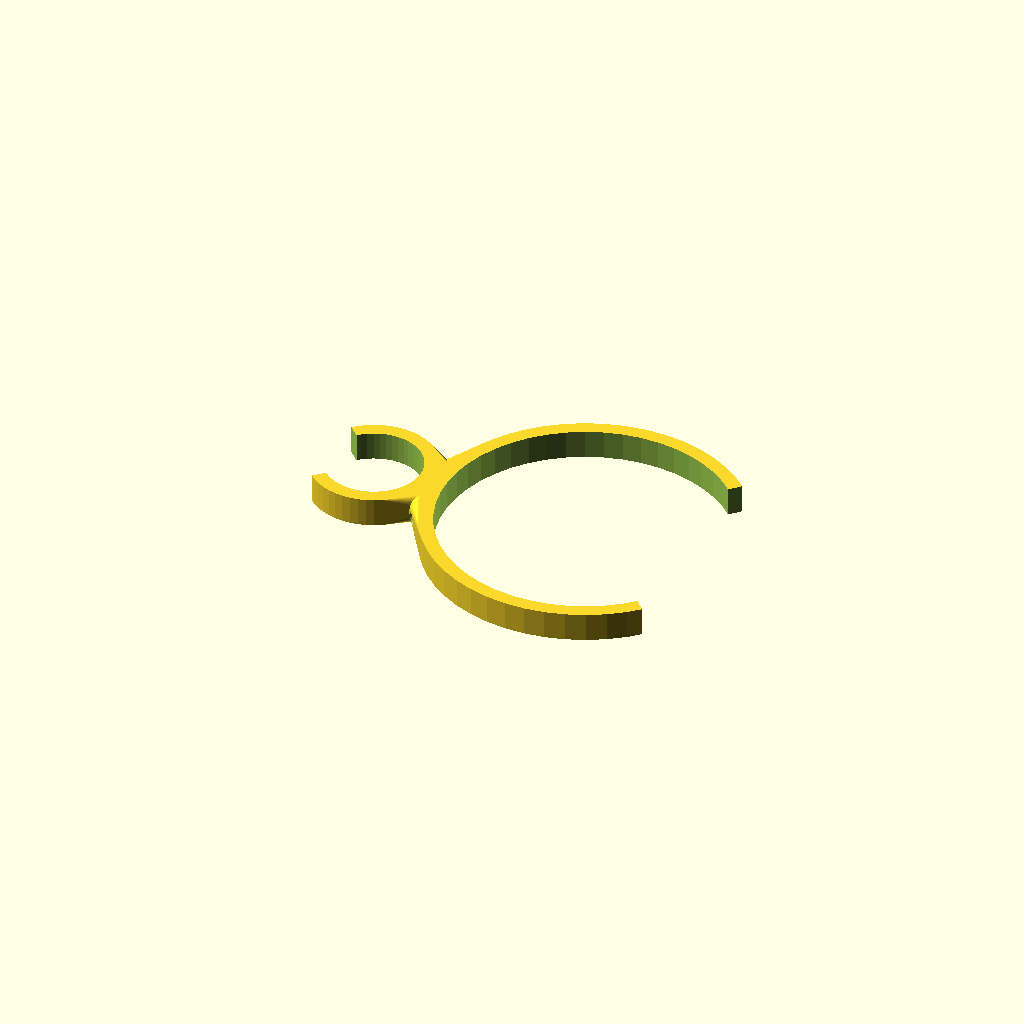
Cell 1: the model at its default parameters.
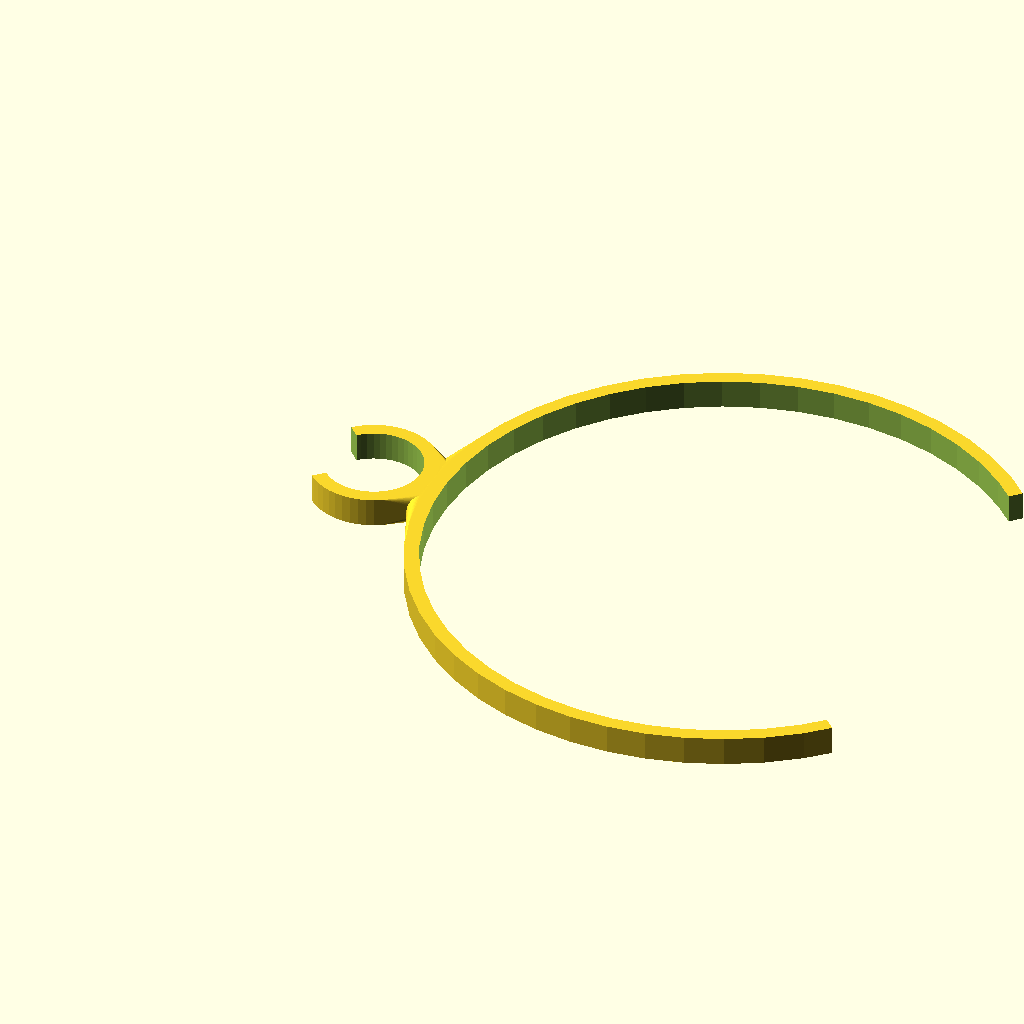
Cell 2: dp1 = 60 (everything else at default).
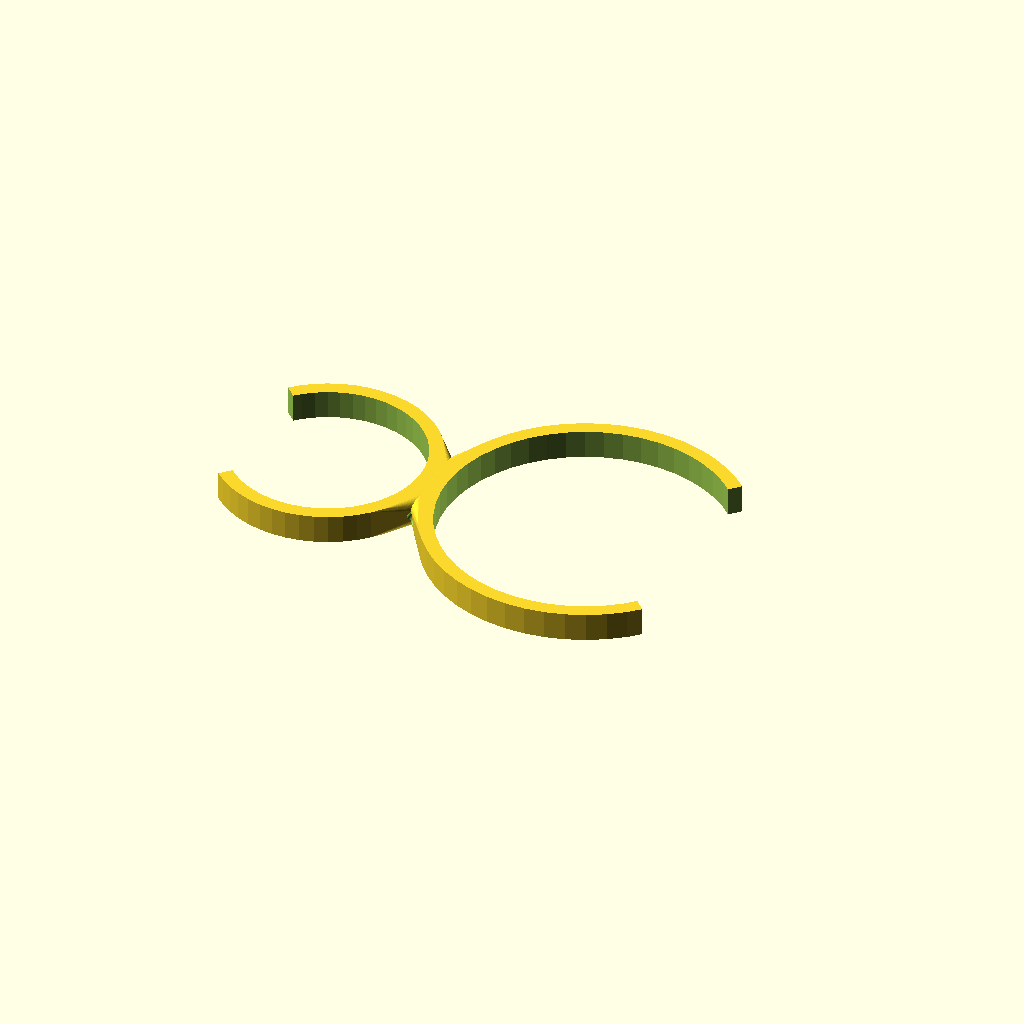
Cell 3 — dp2 set to 20, the other parameters unchanged.
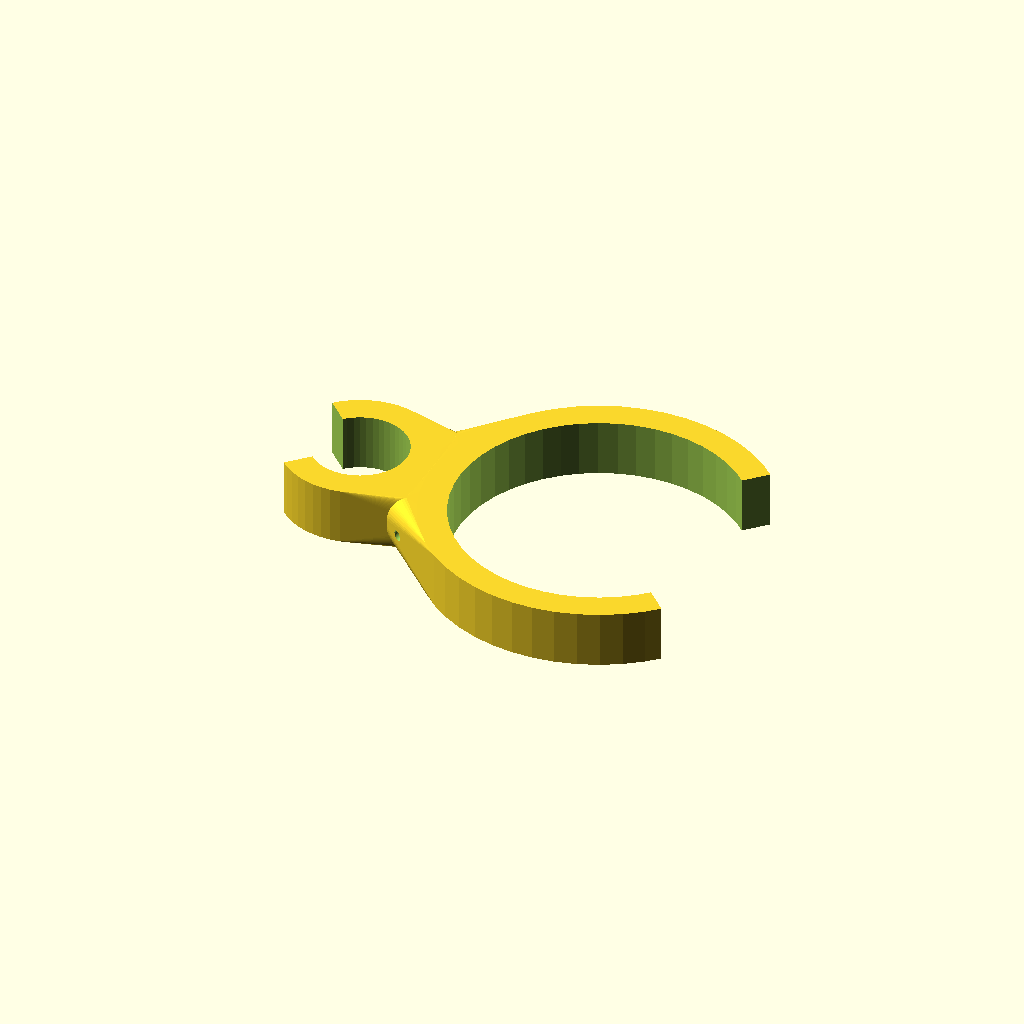
Cell 4 — ep set to 6, the other parameters unchanged.
All cells are drawn from one camera (rotation 55°, 0°, 25°, orthographic, colour scheme Cornfield), so only the parameter changes between them.
The OpenSCAD source (inputs/thingiverse/thing-1168167/c0c0chane1.scad):
//+-------------------------------------------------+
//|  OPENSCAD double pipe clamp - c0c0chane1 clamp  |
//|        2015 gaziel@gmail.com                    |
//+- -----------------------------------------------+   
   
// Diameter for the first Pipe
dp1= 30;
// Diameter for the first Pipe
dp2= 10;
//Thinkness=5;
ep=3;

//hole for colson, rilsan or hose clamp
dh=1;//hole diameter for the hose clamp, "0" for no-hole.
$fn=50;

orientation=0;//Orientation in degree (zero for straight)

translate([-(dp2+ep)/2,0,0])rotate([0,0,180])ring(dp2,0);
translate([(dp1+ep)/2,0,0])ring(dp1,orientation);

module ring(dp,or){;
    difference(){
        hull(){
            rotate([or,0,0])cylinder(d=dp+ep,h=ep, center=true);
            translate([-(dp+ep)/2,0,0])rotate([90,0,0])cylinder(d=ep,h=2*ep, center=true);
        }
        rotate([or,0,0]){
        union(){
            cylinder(d=dp,h=dp, center=true);
            rotate([0,0,225]) translate([-dp,0,-dp*3])cube([dp,dp,6*dp]);
            translate([-(dp+ep)/2,0,0])rotate([90,0,0])cylinder(d=dh,h=3*ep, center=true);    
            }
        }
        translate([-(dp+ep)/2,0,0])rotate([90,0,0])cylinder(d=dh,h=dp*ep, center=true);   
    }
}
Parameter table extracted from the source (name, type, default, range or options):
dp1: number, default 30
dp2: number, default 10
ep: number, default 3
dh: number, default 1
orientation: number, default 0
